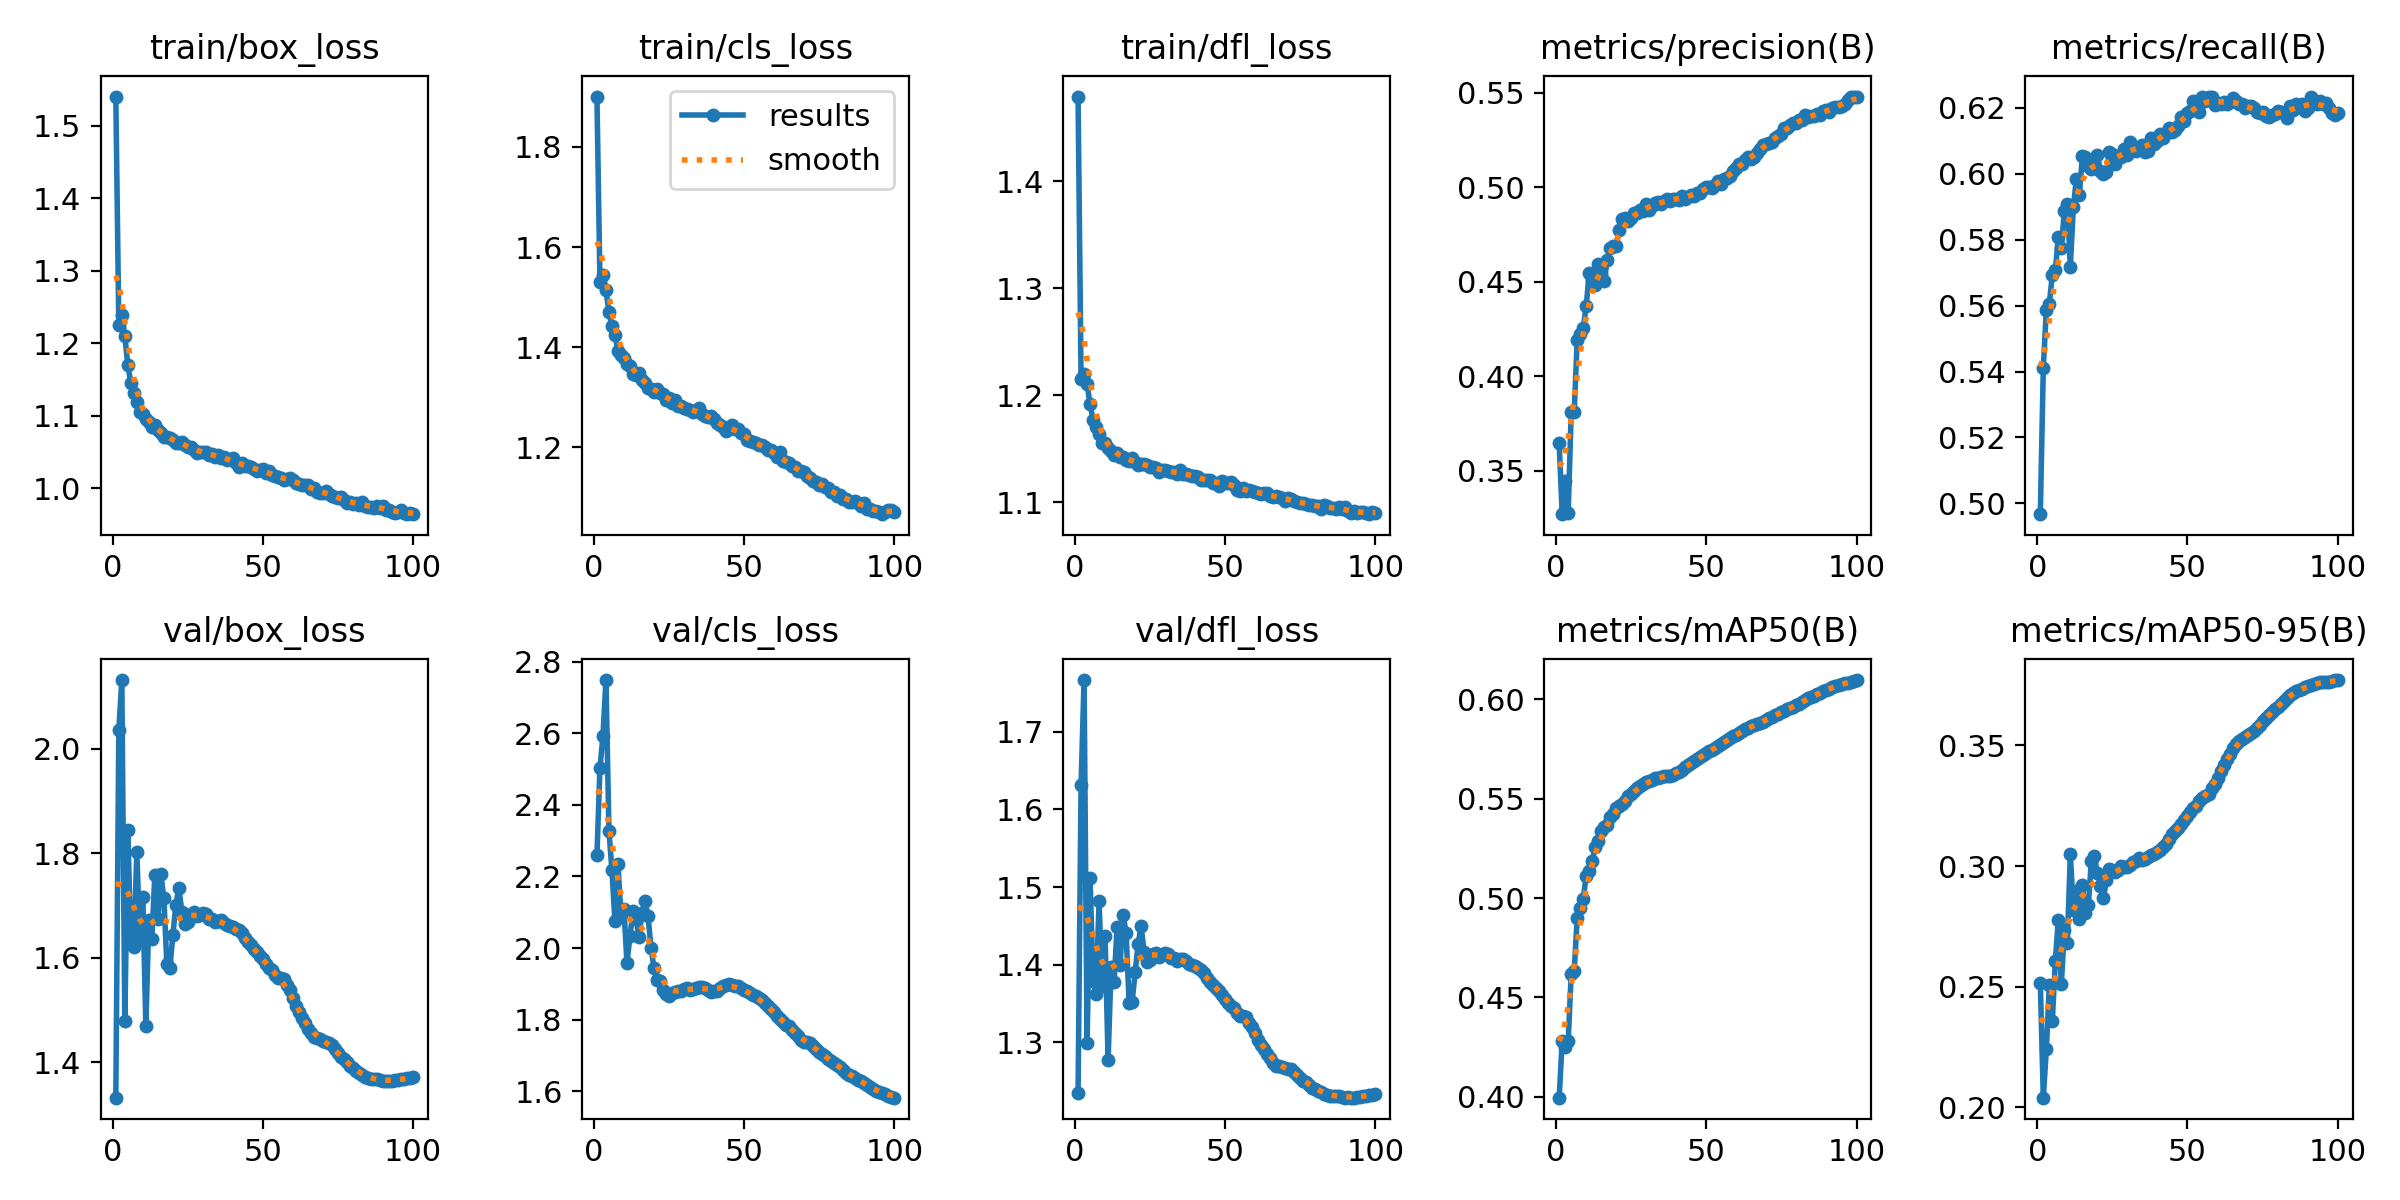

The data file committed next to this chart (first rows):
epoch, time, train/box_loss, train/cls_loss, train/dfl_loss, metrics/precision(B), metrics/recall(B), metrics/mAP50(B), metrics/mAP50-95(B), val/box_loss, val/cls_loss, val/dfl_loss, lr/pg0, lr/pg1, lr/pg2
1, 325.2, 1.541, 1.901, 1.479, 0.3643, 0.4967, 0.3996, 0.2517, 1.332, 2.259, 1.235, 0.003332, 0.003332, 0.003332
2, 636.5, 1.225, 1.531, 1.215, 0.3269, 0.5412, 0.4283, 0.204, 2.036, 2.502, 1.631, 0.006664, 0.006664, 0.006664
3, 940.9, 1.239, 1.543, 1.22, 0.3447, 0.5587, 0.4251, 0.224, 2.132, 2.592, 1.766, 0.009989, 0.009989, 0.009989
4, 1232, 1.211, 1.514, 1.21, 0.3275, 0.5606, 0.4279, 0.2507, 1.478, 2.748, 1.3, 0.009978, 0.009978, 0.009978
5, 1525, 1.17, 1.47, 1.191, 0.3808, 0.5693, 0.4618, 0.2357, 1.845, 2.327, 1.512, 0.009961, 0.009961, 0.009961
6, 1818, 1.146, 1.442, 1.177, 0.381, 0.5707, 0.4635, 0.2607, 1.625, 2.217, 1.379, 0.009939, 0.009939, 0.009939
7, 2104, 1.131, 1.424, 1.17, 0.4192, 0.5807, 0.4899, 0.2777, 1.62, 2.074, 1.363, 0.009912, 0.009912, 0.009912
8, 2395, 1.119, 1.393, 1.164, 0.4221, 0.5775, 0.4952, 0.2511, 1.802, 2.235, 1.481, 0.009881, 0.009881, 0.009881
9, 2690, 1.105, 1.385, 1.156, 0.4255, 0.5886, 0.4998, 0.2733, 1.634, 2.09, 1.373, 0.009844, 0.009844, 0.009844
10, 2979, 1.103, 1.377, 1.155, 0.4371, 0.5908, 0.5112, 0.2682, 1.715, 2.108, 1.437, 0.009803, 0.009803, 0.009803
11, 3269, 1.096, 1.367, 1.15, 0.4548, 0.5718, 0.5137, 0.3049, 1.468, 1.958, 1.277, 0.009758, 0.009758, 0.009758
12, 3563, 1.092, 1.363, 1.148, 0.4509, 0.59, 0.5187, 0.2816, 1.673, 2.034, 1.397, 0.009707, 0.009707, 0.009707
13, 3862, 1.084, 1.347, 1.144, 0.4484, 0.5983, 0.5258, 0.2898, 1.636, 2.103, 1.378, 0.009652, 0.009652, 0.009652
14, 4154, 1.088, 1.345, 1.146, 0.4595, 0.5935, 0.5287, 0.2781, 1.759, 2.081, 1.448, 0.009593, 0.009593, 0.009593
15, 4453, 1.08, 1.349, 1.142, 0.4542, 0.6053, 0.5338, 0.292, 1.674, 2.032, 1.4, 0.009529, 0.009529, 0.009529
16, 4753, 1.077, 1.334, 1.142, 0.4506, 0.6051, 0.5357, 0.2806, 1.759, 2.097, 1.464, 0.00946, 0.00946, 0.00946
17, 5039, 1.071, 1.329, 1.14, 0.4613, 0.6025, 0.5366, 0.2837, 1.714, 2.131, 1.441, 0.009388, 0.009388, 0.009388
18, 5329, 1.071, 1.319, 1.138, 0.468, 0.6016, 0.541, 0.3022, 1.587, 2.091, 1.351, 0.009311, 0.009311, 0.009311
19, 5619, 1.07, 1.316, 1.141, 0.4687, 0.6028, 0.5423, 0.304, 1.58, 2.001, 1.352, 0.009229, 0.009229, 0.009229
20, 5907, 1.067, 1.311, 1.138, 0.469, 0.6057, 0.5452, 0.2971, 1.643, 1.943, 1.39, 0.009144, 0.009144, 0.009144
21, 6197, 1.062, 1.316, 1.135, 0.4776, 0.6008, 0.5463, 0.2917, 1.702, 1.911, 1.427, 0.009055, 0.009055, 0.009055
22, 6488, 1.063, 1.309, 1.135, 0.4831, 0.5999, 0.5475, 0.2866, 1.734, 1.907, 1.449, 0.008961, 0.008961, 0.008961
23, 6769, 1.064, 1.307, 1.136, 0.4835, 0.6006, 0.5486, 0.2942, 1.687, 1.884, 1.416, 0.008864, 0.008864, 0.008864
24, 7053, 1.06, 1.295, 1.135, 0.4821, 0.6065, 0.5512, 0.2986, 1.664, 1.87, 1.403, 0.008763, 0.008763, 0.008763
25, 7339, 1.057, 1.299, 1.133, 0.4836, 0.6061, 0.5526, 0.2984, 1.669, 1.866, 1.406, 0.008658, 0.008658, 0.008658
26, 7637, 1.058, 1.288, 1.133, 0.4867, 0.6028, 0.5541, 0.2975, 1.683, 1.873, 1.414, 0.00855, 0.00855, 0.00855
27, 7930, 1.054, 1.295, 1.132, 0.4863, 0.6054, 0.5553, 0.2983, 1.687, 1.876, 1.415, 0.008439, 0.008439, 0.008439
28, 8226, 1.049, 1.282, 1.128, 0.4883, 0.605, 0.5566, 0.2999, 1.679, 1.881, 1.41, 0.008323, 0.008323, 0.008323
29, 8519, 1.05, 1.282, 1.13, 0.4875, 0.6074, 0.5574, 0.2997, 1.682, 1.879, 1.412, 0.008205, 0.008205, 0.008205
30, 8814, 1.05, 1.28, 1.13, 0.491, 0.6058, 0.5582, 0.2994, 1.686, 1.884, 1.415, 0.008084, 0.008084, 0.008084
31, 9112, 1.051, 1.276, 1.13, 0.4883, 0.6098, 0.5587, 0.3003, 1.684, 1.887, 1.414, 0.00796, 0.00796, 0.00796
32, 9411, 1.047, 1.275, 1.128, 0.4903, 0.6071, 0.5595, 0.3019, 1.674, 1.882, 1.409, 0.007832, 0.007832, 0.007832
33, 9720, 1.048, 1.271, 1.128, 0.4919, 0.607, 0.5604, 0.3023, 1.674, 1.885, 1.409, 0.007702, 0.007702, 0.007702
34, 10027, 1.043, 1.273, 1.126, 0.4923, 0.6078, 0.5606, 0.3032, 1.668, 1.888, 1.405, 0.00757, 0.00757, 0.00757
35, 10324, 1.045, 1.279, 1.13, 0.4912, 0.6087, 0.5608, 0.3026, 1.671, 1.892, 1.408, 0.007435, 0.007435, 0.007435
36, 10621, 1.042, 1.268, 1.126, 0.4926, 0.6065, 0.5613, 0.303, 1.672, 1.892, 1.408, 0.007297, 0.007297, 0.007297
37, 10920, 1.043, 1.262, 1.126, 0.4938, 0.607, 0.5616, 0.3037, 1.667, 1.89, 1.405, 0.007158, 0.007158, 0.007158
38, 11213, 1.04, 1.261, 1.125, 0.4927, 0.611, 0.5616, 0.3044, 1.662, 1.883, 1.401, 0.007016, 0.007016, 0.007016
39, 11512, 1.04, 1.263, 1.124, 0.4938, 0.6091, 0.562, 0.3051, 1.661, 1.879, 1.4, 0.006872, 0.006872, 0.006872
40, 11829, 1.042, 1.257, 1.124, 0.4938, 0.6099, 0.5627, 0.3058, 1.66, 1.879, 1.398, 0.006727, 0.006727, 0.006727
41, 12133, 1.035, 1.249, 1.124, 0.4934, 0.6121, 0.5635, 0.3066, 1.656, 1.879, 1.396, 0.00658, 0.00658, 0.00658
42, 12430, 1.03, 1.245, 1.121, 0.4955, 0.6107, 0.5645, 0.3079, 1.652, 1.889, 1.393, 0.006431, 0.006431, 0.006431
43, 12775, 1.035, 1.24, 1.12, 0.4941, 0.6125, 0.5657, 0.3091, 1.648, 1.895, 1.39, 0.006281, 0.006281, 0.006281
44, 13072, 1.031, 1.232, 1.121, 0.495, 0.6137, 0.567, 0.3112, 1.638, 1.897, 1.383, 0.00613, 0.00613, 0.00613
45, 13372, 1.03, 1.24, 1.121, 0.4958, 0.6126, 0.568, 0.3131, 1.629, 1.899, 1.377, 0.005978, 0.005978, 0.005978
46, 13666, 1.029, 1.244, 1.118, 0.4956, 0.6133, 0.5689, 0.3144, 1.624, 1.896, 1.374, 0.005824, 0.005824, 0.005824
47, 13962, 1.027, 1.236, 1.118, 0.4969, 0.6145, 0.5698, 0.3157, 1.617, 1.895, 1.37, 0.00567, 0.00567, 0.00567
48, 14253, 1.025, 1.236, 1.115, 0.4969, 0.6173, 0.5709, 0.3174, 1.612, 1.895, 1.366, 0.005516, 0.005516, 0.005516
49, 14549, 1.025, 1.228, 1.12, 0.499, 0.6159, 0.572, 0.3193, 1.604, 1.888, 1.361, 0.005361, 0.005361, 0.005361
50, 14835, 1.027, 1.226, 1.118, 0.4999, 0.6183, 0.5728, 0.3207, 1.597, 1.882, 1.356, 0.005205, 0.005205, 0.005205
51, 15118, 1.021, 1.215, 1.118, 0.5004, 0.619, 0.574, 0.3225, 1.588, 1.879, 1.351, 0.00505, 0.00505, 0.00505
52, 15402, 1.024, 1.213, 1.118, 0.4995, 0.6221, 0.5747, 0.3239, 1.581, 1.873, 1.347, 0.004895, 0.004895, 0.004895
53, 15695, 1.019, 1.211, 1.116, 0.5015, 0.6193, 0.5756, 0.325, 1.577, 1.87, 1.345, 0.004739, 0.004739, 0.004739
54, 15993, 1.017, 1.208, 1.112, 0.5036, 0.6189, 0.5763, 0.3271, 1.566, 1.865, 1.338, 0.004584, 0.004584, 0.004584
55, 16284, 1.015, 1.204, 1.111, 0.5019, 0.6233, 0.5775, 0.3282, 1.562, 1.86, 1.335, 0.00443, 0.00443, 0.00443
56, 16568, 1.015, 1.205, 1.113, 0.5043, 0.622, 0.5785, 0.3289, 1.561, 1.854, 1.334, 0.004276, 0.004276, 0.004276
57, 16857, 1.012, 1.2, 1.11, 0.5051, 0.6234, 0.5795, 0.33, 1.558, 1.846, 1.332, 0.004122, 0.004122, 0.004122
58, 17155, 1.013, 1.195, 1.111, 0.5058, 0.6234, 0.5804, 0.3322, 1.547, 1.837, 1.325, 0.00397, 0.00397, 0.00397
59, 17447, 1.014, 1.194, 1.111, 0.5085, 0.621, 0.5813, 0.3339, 1.538, 1.829, 1.32, 0.003819, 0.003819, 0.003819
60, 17739, 1.011, 1.189, 1.11, 0.5104, 0.6215, 0.582, 0.3364, 1.523, 1.821, 1.312, 0.003669, 0.003669, 0.003669
... 40 more rows
